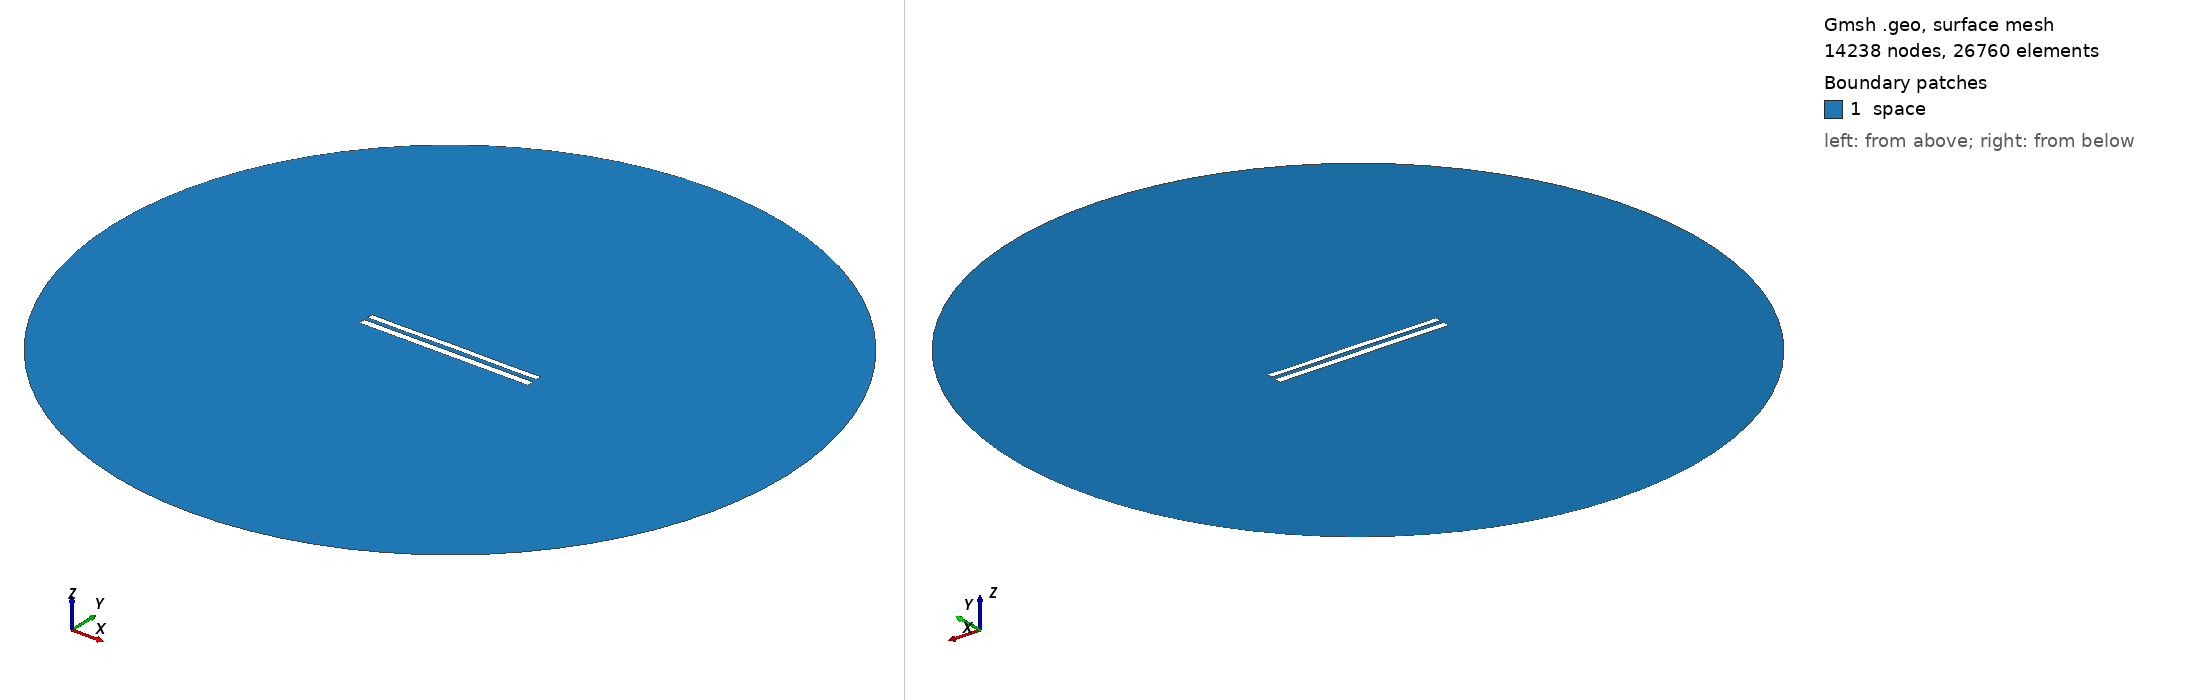

Gmsh geometry script, surface-meshed: 14238 nodes, 26760 surface elements. Boundary patches (legend numbers): 1 space. Left view from above one corner, right view from below the opposite corner. Legend entries are the model's physical surfaces. The drawing asked Gmsh for element sizes between 1% and 20% of the model's largest extent; the script's own settings can give other sizes.

=== 9337.geo (drawn) ===
//---------------------------------------
// Geometry kernel
//---------------------------------------

SetFactory("OpenCASCADE");



//---------------------------------------
// Parameters of the geometry
//---------------------------------------

// Overetch of the upper plate
overetch = 0.25;

// Distance between the plates
distance = 2.5;

// Discretization over the x axis (for the deformation)
nx = 50; 

// Length of the plate
L = 100 - overetch; 

// Number of modes
n = 4; 

// 1st mode coefficient
coeff(1) = 0.15;
beta(1) = 0.596864 * 3.1415926535 / L;

// 2nd mode coefficient
coeff(2) = 0.07499999999999998;
beta(2) = 1.49418 * 3.1415926535 / L;

// 3rd mode coefficient
coeff(3) = 0.0;
beta(3) = 2.50025 * 3.1415926535 / L;

// 4th mode coefficient
coeff(4) = -0.075;
beta(4) = 3.49999 * 3.1415926535 / L;



//---------------------------------------
// Upper plate (deformed rectangle)
//---------------------------------------

// Coordiantes of the upper plate
xmin = -50;
xmax = 50 - overetch;

// Height of the upper plate
yheight = 4 - 2 * overetch;

// Indexes of the points
UpperID[] = {};
LowerID[] = {};
LeftID[] = {};
RightID[] = {};

// Point index
p = 1;

// Horizontal edges
For i In {1:nx}
    x = xmin + (i-1)*(xmax - xmin)/(nx-1);

    y_bottom = distance / 2 + overetch;
    For j In {1:n}
        C = (Cosh(beta(j)*L) + Cos(beta(j)*L)) / (Sinh(beta(j)*L) + Sin(beta(j)*L));
        y_bottom  = y_bottom + coeff(j) * (Cosh(beta(j)*(x+50)) - Cos(beta(j)*(x+50)) - C * (Sinh(beta(j)*(x+50)) - Sin(beta(j)*(x+50))));
    EndFor

    y_top = y_bottom + yheight;

    Point(p) = {x, y_top, 0, 1.0};
    UpperID[i] = p;
    p = p + 1;

    Point(p) = {x, y_bottom, 0, 1.0};
    LowerID[i] = p;
    p = p + 1;
EndFor

// Create point lists
UpperPts[] = {}; LowerPts[] = {};
For i In {1:nx}
  UpperPts[] += {UpperID[i]};
  LowerPts[] += {LowerID[i]};
EndFor

// Build splines
Spline(1) = {UpperPts[]};
Spline(2) = {LowerPts[]};
Line(3) = {LowerPts[nx-1], UpperPts[nx-1]};
Line(4) = {LowerPts[0], UpperPts[0]};

// Build the plane surface
Curve Loop(1) = {2, 3, -1, -4};
Plane Surface(1) = {1};



//---------------------------------------
// Lower plate (rectangle)
//---------------------------------------

// Vertices
Point(1001) = {-50, -1, 0, 1.0};
Point(1002) = { 50, -1, 0, 1.0};
Point(1003) = { 50,  -5, 0, 1.0};
Point(1004) = {-50,  -5, 0, 1.0};

// Edges
Line(5) = {1001, 1002};
Line(6) = {1002, 1003};
Line(7) = {1003, 1004};
Line(8) = {1004, 1001};

// Plane surface
Line Loop(2) = {5, 6, 7, 8};
Plane Surface(2) = {2}; 



//---------------------------------------
// Outer (fictious) boundary
//---------------------------------------

// Points
Point(1005) = {0, 0, 0};       // Center
Point(1006) = {200, 0, 0};     // Start point
Point(1007) = {0, 200, 0};     // 90 degrees
Point(1008) = {-200, 0, 0};    // 180 degrees
Point(1009) = {0, -200, 0};    // 270 degrees

// Circle arcs (each needs start, center, end)
Circle(9) = {1006, 1005, 1007};
Circle(10) = {1007, 1005, 1008};
Circle(11) = {1008, 1005, 1009};
Circle(12) = {1009, 1005, 1006};

// Plane surface for the entire domain
Curve Loop(3) = {9, 10, 11, 12};
Surface(3) = {3};

// Subtract the plates from the whole domain to obtain the actual domain where we want to solve the equations
BooleanDifference{ Surface{3}; Delete; }{ Surface{1}; Surface{2}; Delete; }




//---------------------------------------
// Transfinite Lines/Curves
//---------------------------------------

// Set the number of points on the boundaries
r = 7;

// Plates
Transfinite Curve {1, 2} = 50*r Using Progression 1;
Transfinite Curve {3, 4} = 2*r Using Progression 1;
Transfinite Line {5, 7} = 50*r Using Progression 1;
Transfinite Line {6, 8} = 2*r Using Progression 1;

// Outer boundary
Transfinite Line {9, 10, 11, 12} = 20 Using Progression 1;



//---------------------------------------
// Physical groups
//---------------------------------------                

// Physical curves (boundaries)
Physical Line("force_segment", 10) = {2};
Physical Line("upper_plate", 11) = {1, 3, 4};
Physical Line("lower_plate", 12) = {5, 6, 7, 8};
Physical Line("boundary", 20) = {9, 10, 11, 12};

// Physical Surfaces
Physical Surface("space", 30) = {3};



//---------------------------------------
// 6. Generate the Mesh
//---------------------------------------

// 2D mesh generation
Mesh 2;
